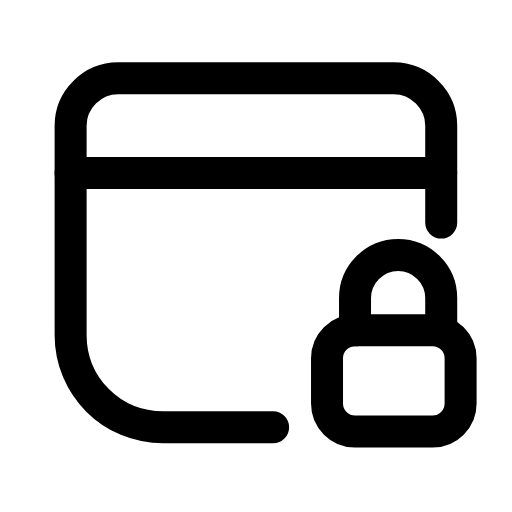
t = 0.00 s
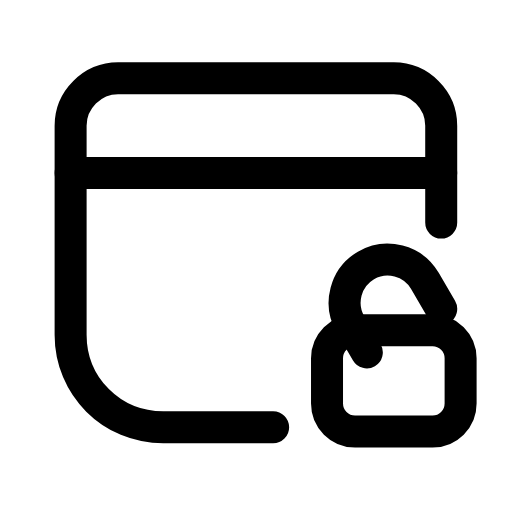
t = 0.24 s
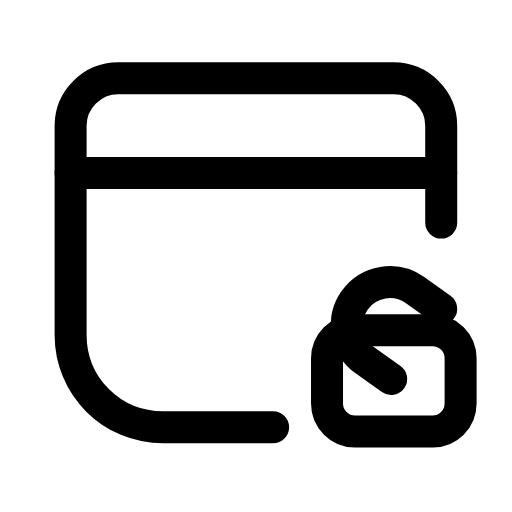
t = 0.52 s
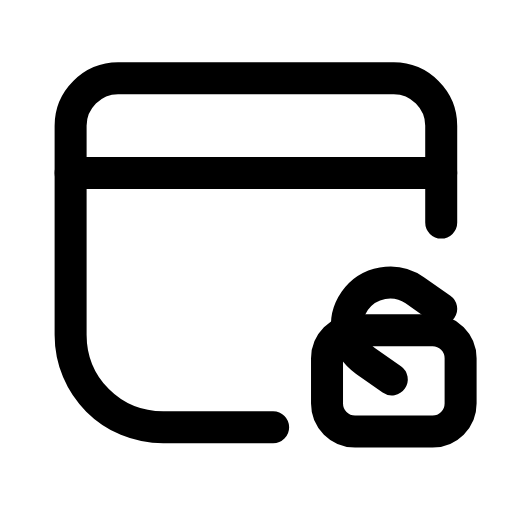
t = 0.78 s
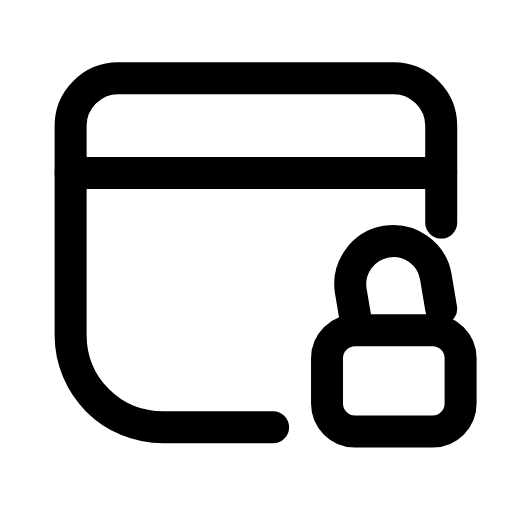
t = 1.05 s
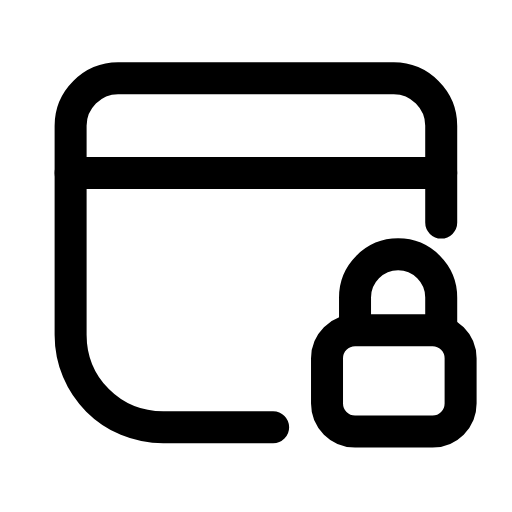
t = 1.33 s

The animated SVG that drew these frames (rendered in a browser with its animation timeline set to each time). Animation: 2 SMIL elements (animateTransform=2); one cycle of 1.60 s, repeats indefinitely.

<svg xmlns="http://www.w3.org/2000/svg" width="24" height="24" viewBox="0 0 24 24" fill="none"><g transform="translate(-0.124 -0.877) scale(1.01)"><path stroke="currentColor" stroke-width="1.485" stroke-linecap="round" stroke-linejoin="round" fill="none" d="M20.6 11.2L20.6 6.7C20.6 5.5 19.6 4.5 18.4 4.5L5.6 4.5C4.4 4.5 3.4 5.5 3.4 6.7L3.4 16.4C3.4 18.8 5.3 20.7 7.7 20.7L12.8 20.7"></path><line stroke="currentColor" stroke-width="1.485" stroke-linecap="round" stroke-linejoin="round" fill="none" x1="3.4" y1="8.9" x2="20.6" y2="8.9"></line><g><animateTransform attributeName="transform" type="translate" values="0 0;0 -1;0 -1;0 -1;0 -1;0 0;0 0" keyTimes="0;0.2025;0.45;0.6;0.765;0.9;1" dur="1.6s" repeatCount="indefinite" calcMode="spline" keySplines="0.16 1 0.3 1;0.16 1 0.3 1;0.16 1 0.3 1;0.16 1 0.3 1;0.16 1 0.3 1;0.16 1 0.3 1"/><g><animateTransform attributeName="transform" type="rotate" values="0 20.6 16.2;0 20.6 16.2;-55 20.6 16.2;-55 20.6 16.2;0 20.6 16.2;0 20.6 16.2;0 20.6 16.2" keyTimes="0;0.1125;0.45;0.6;0.825;0.9;1" dur="1.6s" repeatCount="indefinite" calcMode="spline" keySplines="0.16 1 0.3 1;0.16 1 0.3 1;0.16 1 0.3 1;0.16 1 0.3 1;0.16 1 0.3 1;0.16 1 0.3 1"/><path stroke="currentColor" stroke-width="1.485" stroke-linecap="round" stroke-linejoin="round" fill="none" d="M16.6 16.2L16.6 14.7C16.6 13.6 17.5 12.7 18.6 12.7S20.6 13.6 20.6 14.7L20.6 16.2"></path></g></g><rect stroke="currentColor" stroke-width="1.485" stroke-linecap="round" stroke-linejoin="round" fill="none" x="15.3" y="16.2" width="6.2" height="4.7" rx="1.3"></rect></g></svg>
